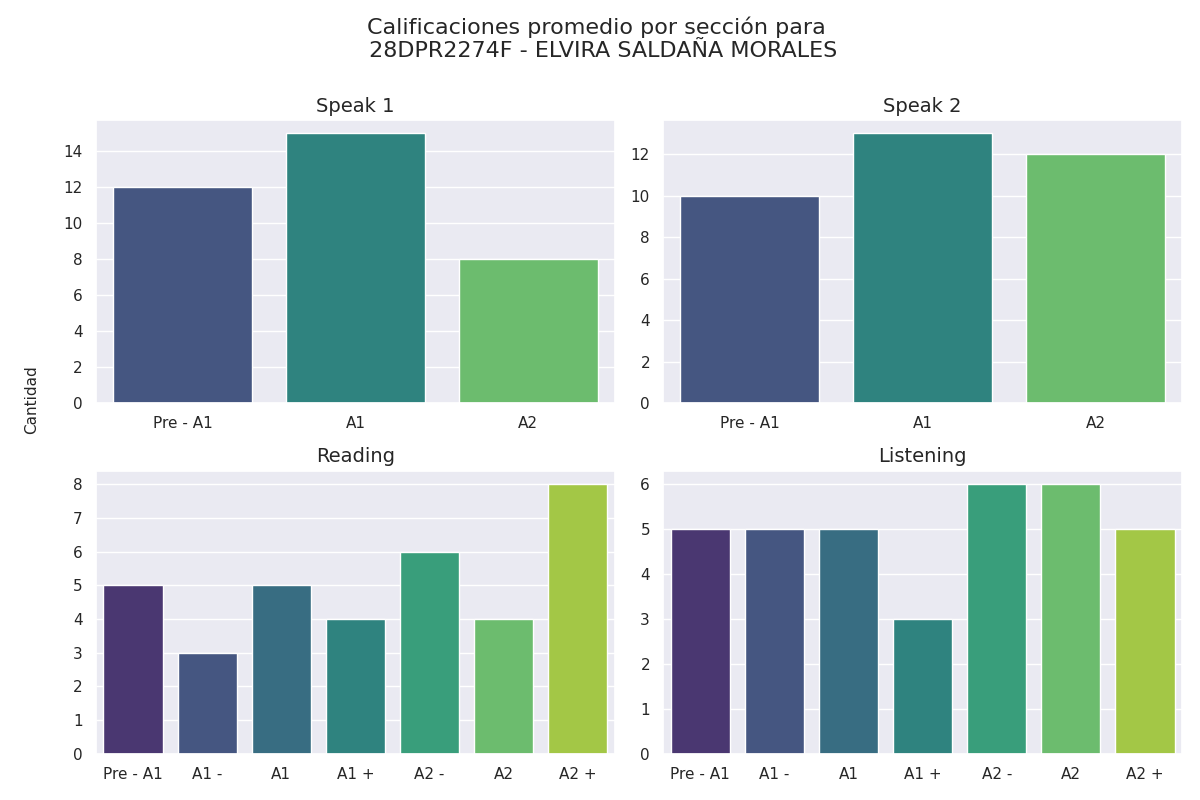

Data behind this chart, as committed beside it:
seccion, calificacion, cantidad
speak 1, Pre - A1, 12
speak 1, A1, 15
speak 1, A2, 8
speak 2, Pre - A1, 10
speak 2, A1, 13
speak 2, A2, 12
reading, Pre - A1, 5
reading, A1 -, 3
reading, A1, 5
reading, A1 +, 4
reading, A2 -, 6
reading, A2, 4
reading, A2 +, 8
listening, Pre - A1, 5
listening, A1 -, 5
listening, A1, 5
listening, A1 +, 3
listening, A2 -, 6
listening, A2, 6
listening, A2 +, 5
